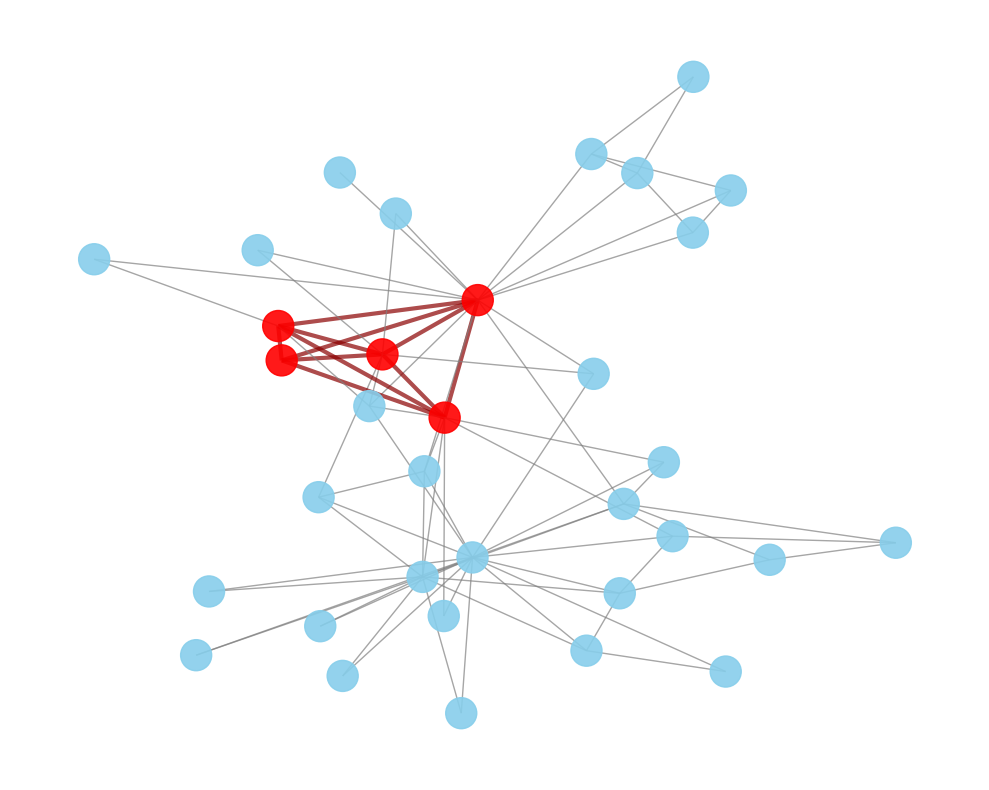

Write Python code to recreate this figure.
import networkx as nx
import matplotlib.pyplot as plt

# 1. Create/Load a Graph: Karate Club Graph
G = nx.karate_club_graph()

# 2. Identify a Dense Subgraph of exactly 5 vertices
# Nodes 0, 1, 2, 3, and 7 are often part of the "Mr. Hi" community and are well-connected.
dense_subgraph_nodes = [0, 1, 2, 3, 7] # A dense group of 5 nodes

print(f"Nodes in the identified dense subgraph: {dense_subgraph_nodes}")

# 3. Draw the Graph

plt.figure(figsize=(10, 8))

# Define colors and sizes for nodes
node_colors = []
node_size = 500 # Unified size for all nodes
highlight_color = 'red'
default_color = 'skyblue'

for node in G.nodes():
    if node in dense_subgraph_nodes:
        node_colors.append(highlight_color)
    else:
        node_colors.append(default_color)

# Define edge colors for highlighting
edge_colors = []
edge_widths = []
highlight_edge_color = 'darkred'
default_edge_color = 'gray'
highlight_edge_width = 3
default_edge_width = 1

for u, v in G.edges():
    # Check if both nodes of the edge are in the dense subgraph
    if u in dense_subgraph_nodes and v in dense_subgraph_nodes:
        edge_colors.append(highlight_edge_color)
        edge_widths.append(highlight_edge_width)
    else:
        edge_colors.append(default_edge_color)
        edge_widths.append(default_edge_width)

# Use a spring layout for better visualization of graph structure
# Adjust 'k' for optimal distance to reduce overlap if necessary.
pos = nx.spring_layout(G, seed=42, k=0.3) # Seed for reproducibility, k can be tuned

# Draw nodes
nx.draw_networkx_nodes(G, pos, node_color=node_colors, node_size=node_size, alpha=0.9)

# Draw edges
nx.draw_networkx_edges(G, pos, edge_color=edge_colors, width=edge_widths, alpha=0.7)

# No labels are drawn on nodes.
# No title is set for the plot.

plt.axis('off') # Turn off the axis

# Apply tight layout to ensure everything fits without excessive borders
plt.tight_layout()

# Save the figure as a PDF
plt.savefig("karate_club_dense_subgraph.png", format="png")

print("Figure saved as 'karate_club_dense_subgraph.png'")
